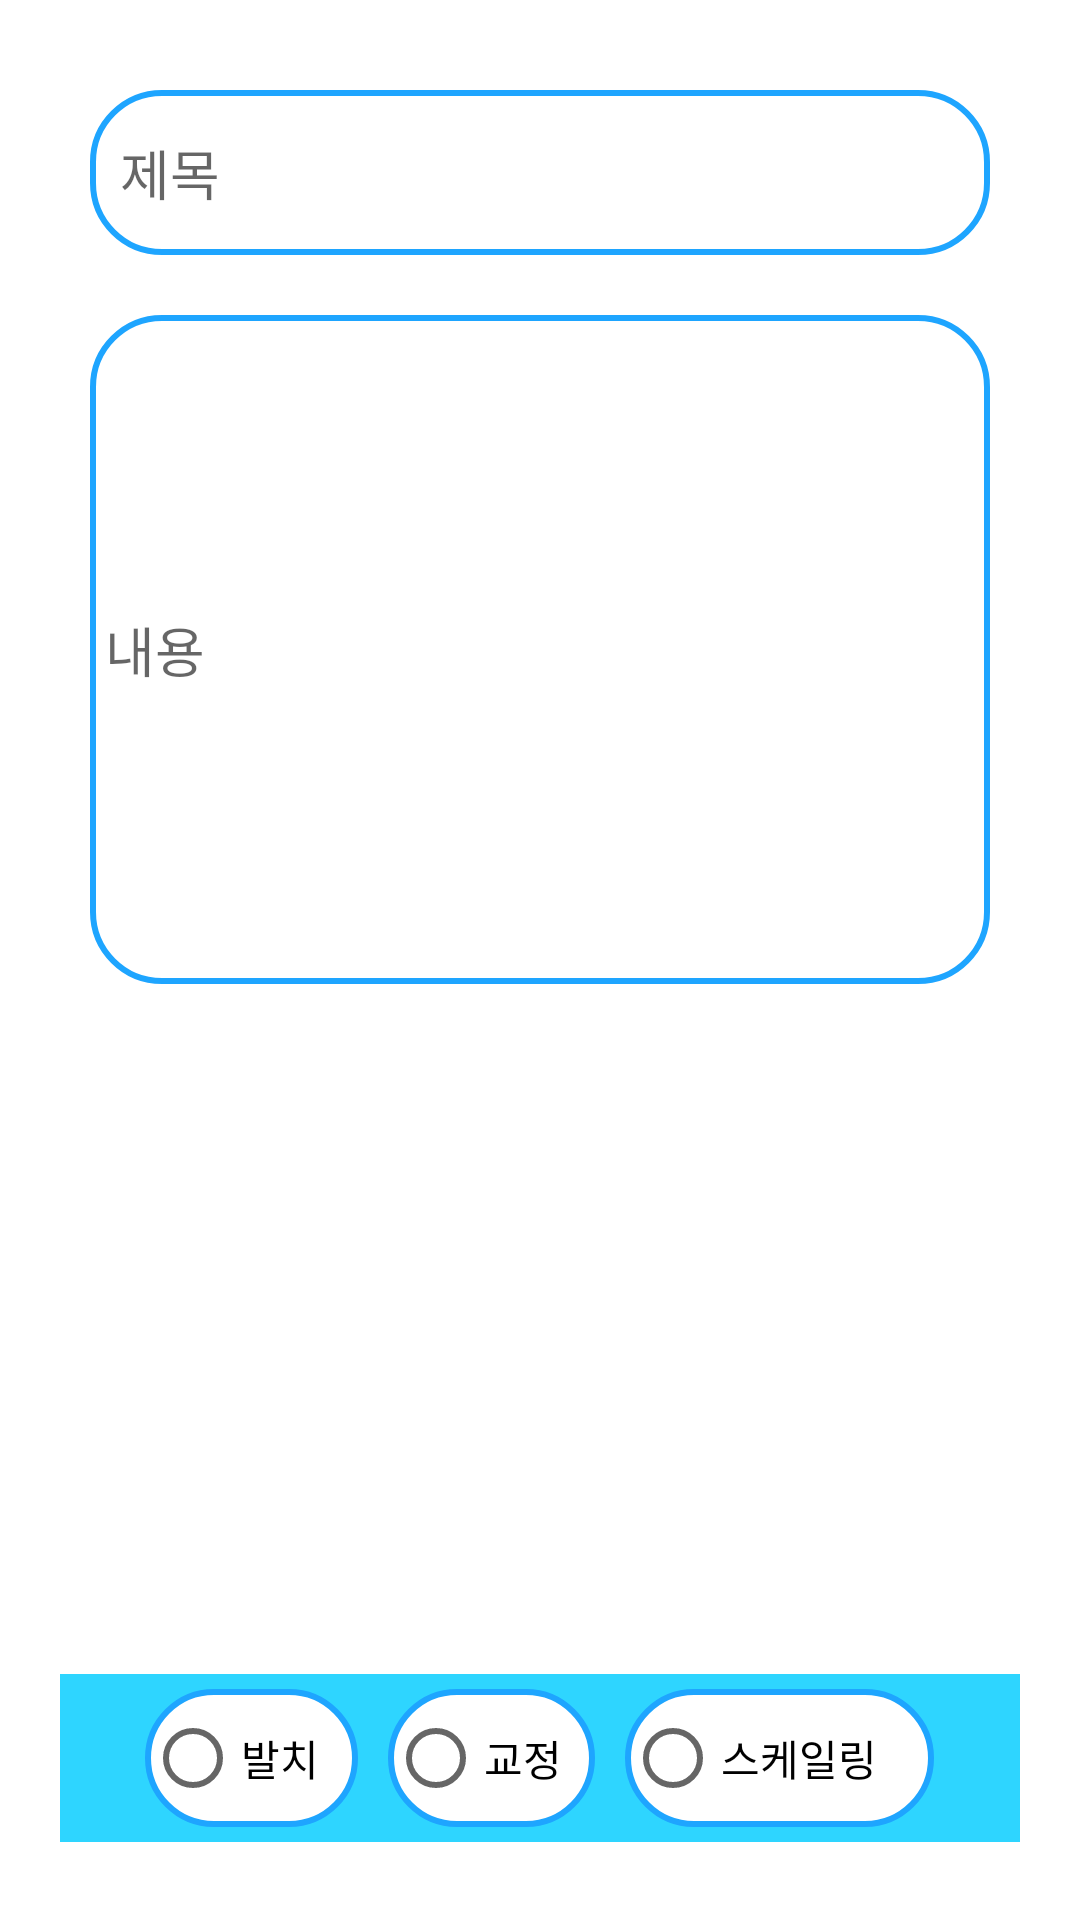

The Android layout XML behind this screen, and the referenced resources:
<!-- AndroidManifest.xml: application theme Theme.Mobile_programming_project -->
<!-- res/layout/activity_write.xml -->
<?xml version="1.0" encoding="utf-8"?>
<LinearLayout xmlns:android="http://schemas.android.com/apk/res/android"
    xmlns:app="http://schemas.android.com/apk/res-auto"
    xmlns:tools="http://schemas.android.com/tools"
    android:layout_width="match_parent"
    android:layout_height="match_parent"
    android:orientation="vertical"
    android:padding="20sp"
    tools:context=".WriteActivity">
    <EditText
        android:id="@+id/edit_title"
        android:layout_width="match_parent"
        android:layout_height="55dp"
        android:background="@drawable/rounded_border_sky"
        android:hint="제목"
        android:layout_margin="10sp"
        android:padding="10sp"

        />

    <EditText
        android:id="@+id/edit_content"
        android:layout_width="match_parent"
        android:layout_height="223dp"
        android:layout_marginBottom="10sp"
        android:background="@drawable/rounded_border_sky"
        android:layout_margin="10sp"
        android:hint="내용"
        android:padding="5sp"
        />

    <LinearLayout
        android:layout_width="match_parent"
        android:layout_height="200dp"
        android:orientation="vertical"
        android:layout_margin="10sp"
        >
        <ImageView
            android:layout_width="match_parent"
            android:layout_height="150dp"
            android:src="@drawable/upload"
            android:id="@+id/imageView"

            />


    </LinearLayout>

    <RadioGroup
        android:layout_width="match_parent"
        android:layout_height="56dp"
        android:gravity="center"
        android:orientation="horizontal"
        android:id="@+id/Wbtn_radioGroup"
        android:background="#2ED5FF"
        android:padding="5sp"
        android:layout_marginBottom="10sp"
        >
        <RadioButton
            android:id="@+id/Wbtn_extraction"
            android:layout_width="71dp"
            android:layout_height="wrap_content"
            android:layout_marginRight="10sp"
            android:background="@drawable/rounded_border_sky"

            android:text="발치 " />

        <RadioButton
            android:id="@+id/Wbtn_correction"
            android:layout_width="69dp"
            android:layout_height="wrap_content"
            android:layout_marginRight="10sp"
            android:background="@drawable/rounded_border_sky"

            android:text="교정" />

        <RadioButton
            android:id="@+id/Wbtn_scaling"
            android:layout_width="103dp"
            android:layout_height="wrap_content"
            android:background="@drawable/rounded_border_sky"

            android:text="스케일링 " />
    </RadioGroup>
    <LinearLayout
        android:layout_width="match_parent"
        android:layout_height="wrap_content"
        android:orientation="horizontal"

        >

        <Button
            android:id="@+id/Wbtn_upload"
            android:layout_width="0dp"
            android:layout_height="50dp"
            android:layout_marginRight="10sp"
            android:layout_weight="1"
            android:backgroundTint="#2ED5FF"
            android:text="게시글 업로드" />

        <Button
            android:id="@+id/Wbtn_cancel"
            android:layout_width="0dp"
            android:layout_height="50dp"
            android:layout_marginLeft="10sp"
            android:layout_weight="1"
            android:backgroundTint="#2ED5FF"
            android:text="취소" />
    </LinearLayout>
</LinearLayout>
<!-- resources referenced by this layout -->
<resources>
  <!-- drawable rounded_border_sky (drawable) -->
  <?xml version="1.0" encoding="utf-8"?>
  <shape xmlns:android="http://schemas.android.com/apk/res/android" android:shape="rectangle">
      <solid android:color="#FFFFFF"/>
      <stroke
          android:color="#1ea5ff"
          android:width="2dp"/>
  
      <corners android:radius="23dp"/>
  </shape>
  <style name="Theme.Mobile_programming_project" parent="Theme.MaterialComponents.DayNight.DarkActionBar">
          <item name="windowNoTitle">true</item>
          
          <item name="colorPrimary">@color/purple_500</item>
          <item name="colorPrimaryVariant">@color/purple_700</item>
          <item name="colorOnPrimary">@color/white</item>
          
          <item name="colorSecondary">@color/teal_200</item>
          <item name="colorSecondaryVariant">@color/teal_700</item>
          <item name="colorOnSecondary">@color/black</item>
          
          <item name="android:statusBarColor" tools:targetApi="l">?attr/colorPrimaryVariant</item>
          
      </style>
  <!-- not gathered from this repository: default colours our renderer supplied (Android Studio template values) -->
  <color name="purple_500">#FF6200EE</color>
  <color name="purple_700">#FF3700B3</color>
  <color name="teal_200">#FF03DAC5</color>
  <color name="teal_700">#FF018786</color>
  <color name="black">#FF000000</color>
  <color name="white">#FFFFFFFF</color>
</resources>
